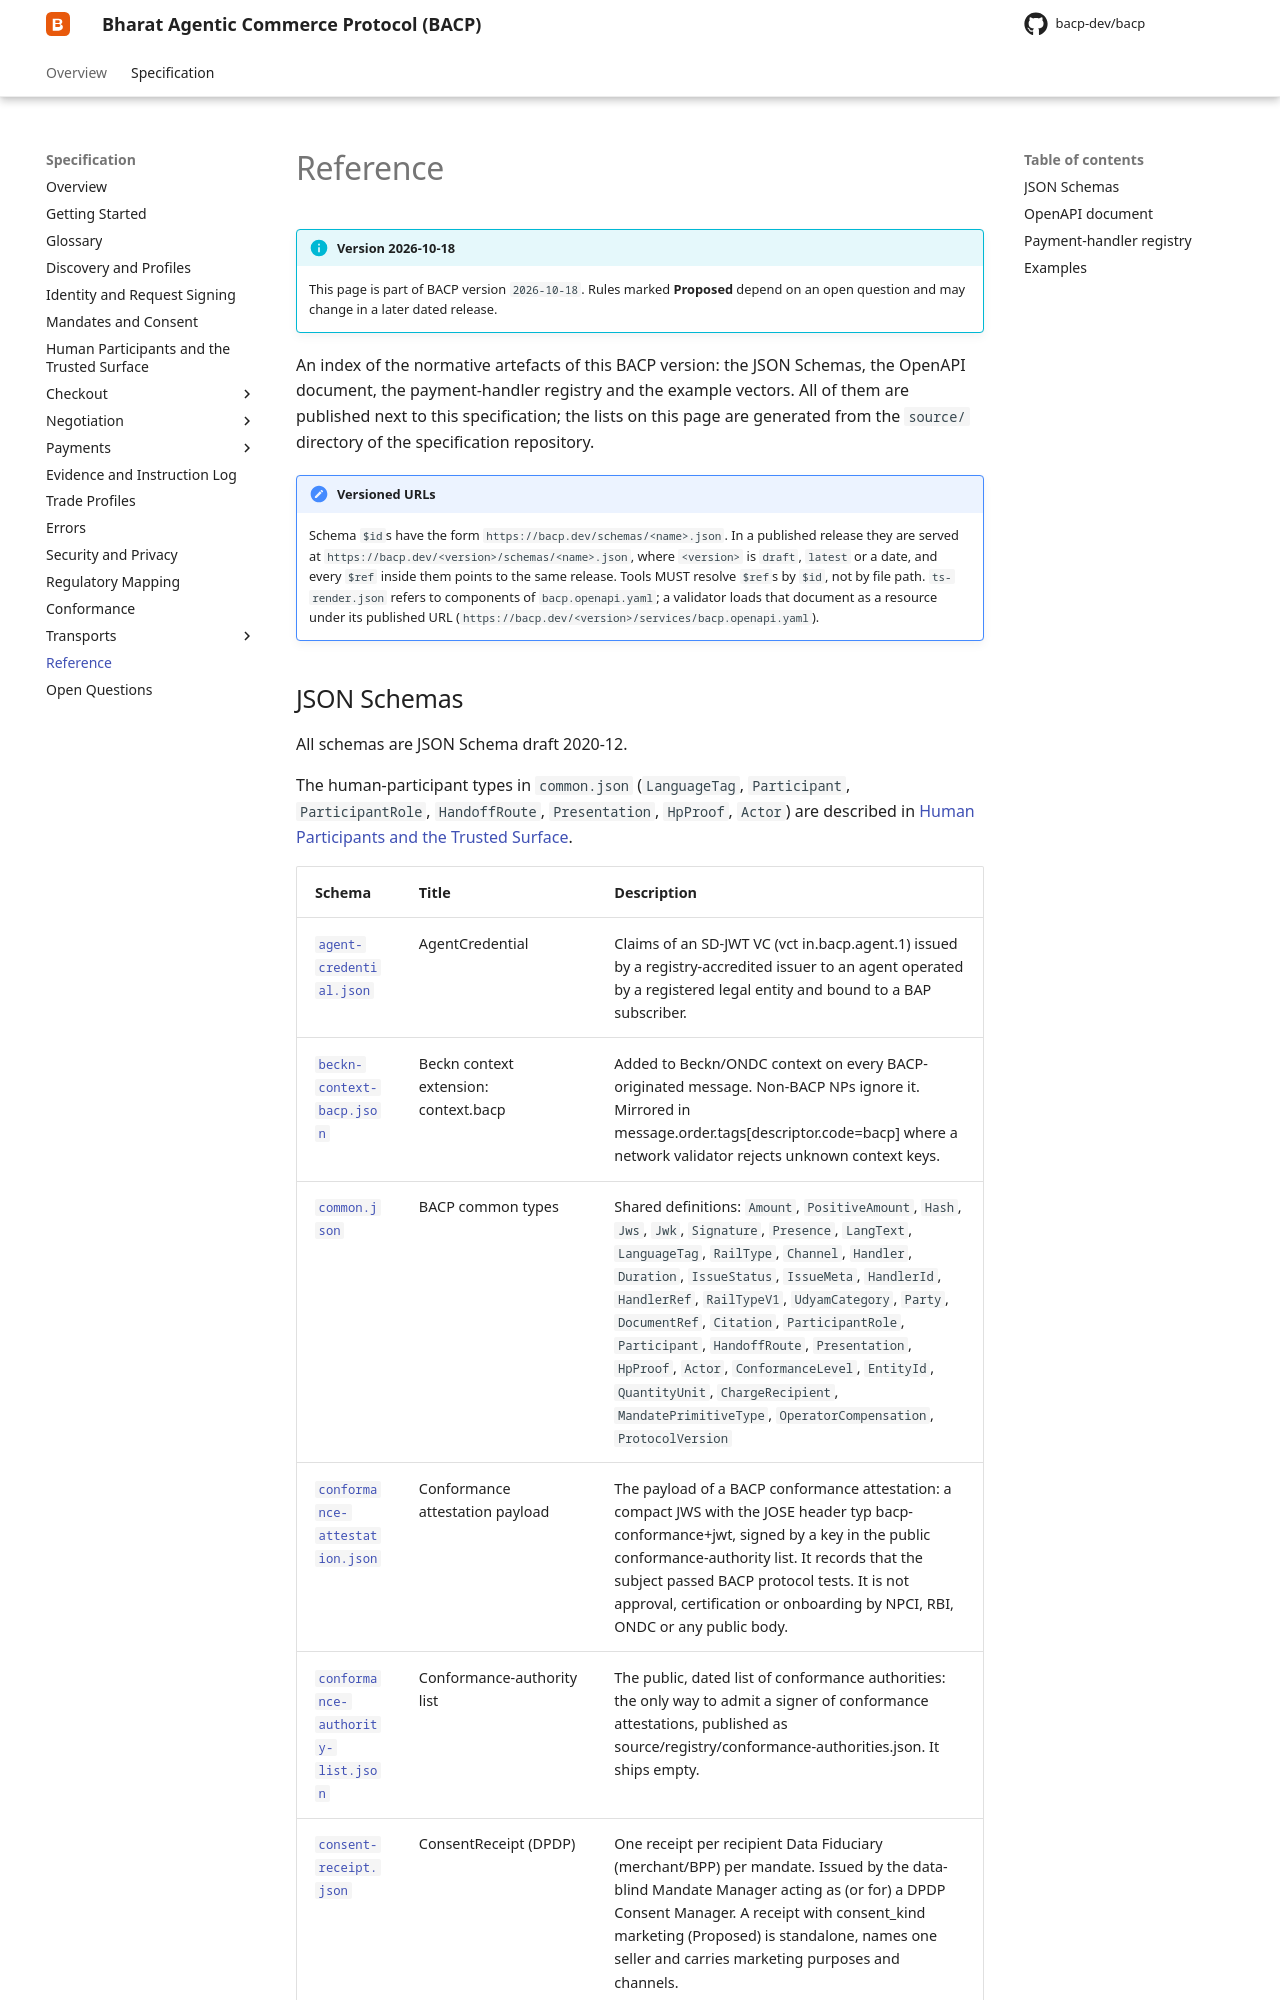

repository: bacp-dev/bacp · page: 2026-10-18/specification/reference/index.html · generator: mkdocs

# Reference

!!! info "Version 2026-10-18"
    This page is part of BACP version `2026-10-18`. Rules marked **Proposed** depend on an open question and may change in a later dated release.

An index of the normative artefacts of this BACP version: the JSON Schemas, the OpenAPI document, the payment-handler
registry and the example vectors. All of them are published next to this specification; the lists on this page are
generated from the `source/` directory of the specification repository.

!!! note "Versioned URLs"
    Schema `$id`s have the form `https://bacp.dev/schemas/<name>.json`. In a published release they are served at
    `https://bacp.dev/<version>/schemas/<name>.json`, where `<version>` is `draft`, `latest` or a date, and every
    `$ref` inside them points to the same release. Tools MUST resolve `$ref`s by `$id`, not by file path. `ts-render.json` refers to components of `bacp.openapi.yaml`; a validator loads that document as a resource under its published URL (`https://bacp.dev/<version>/services/bacp.openapi.yaml`).
